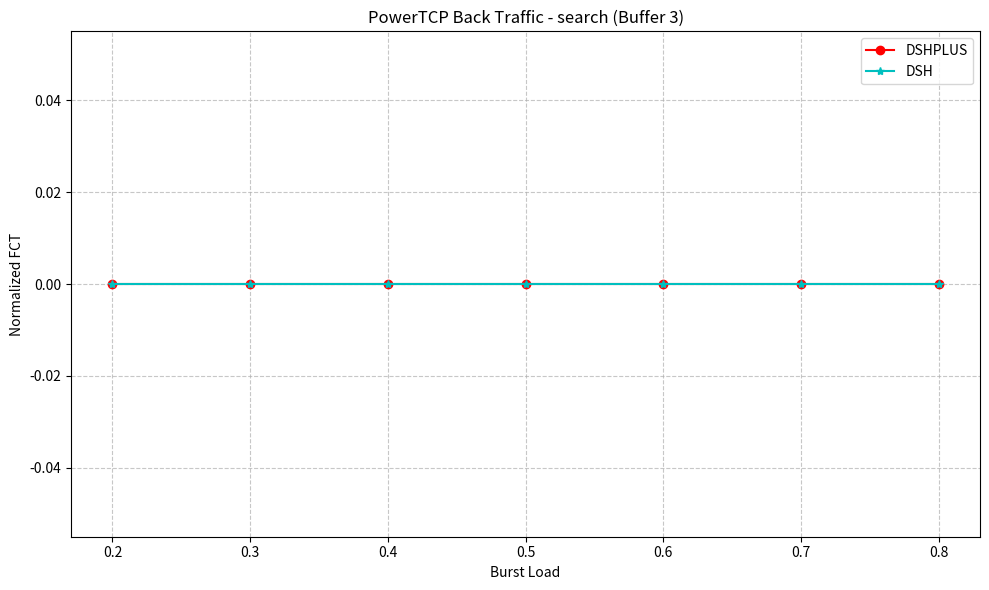
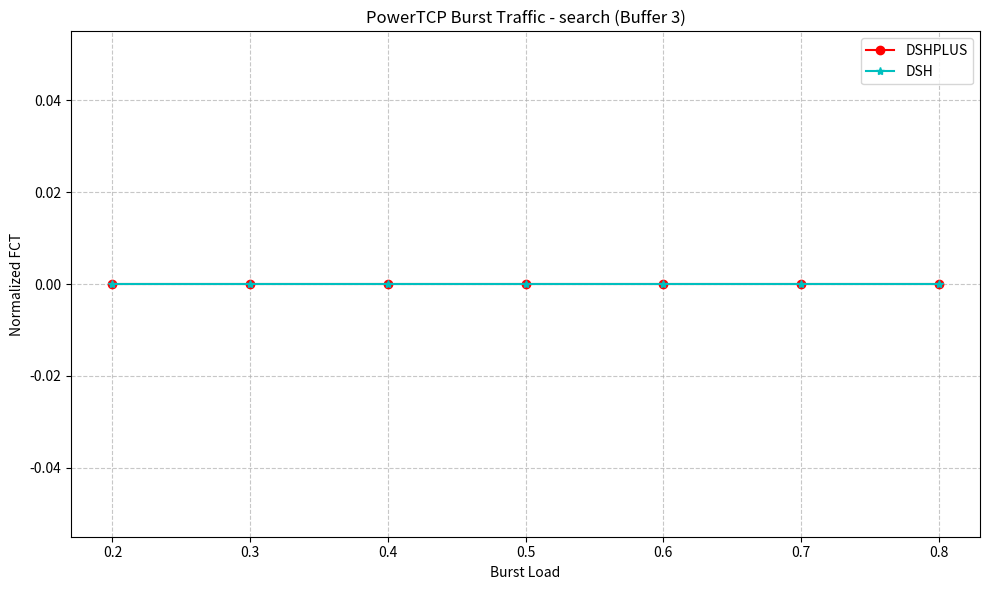
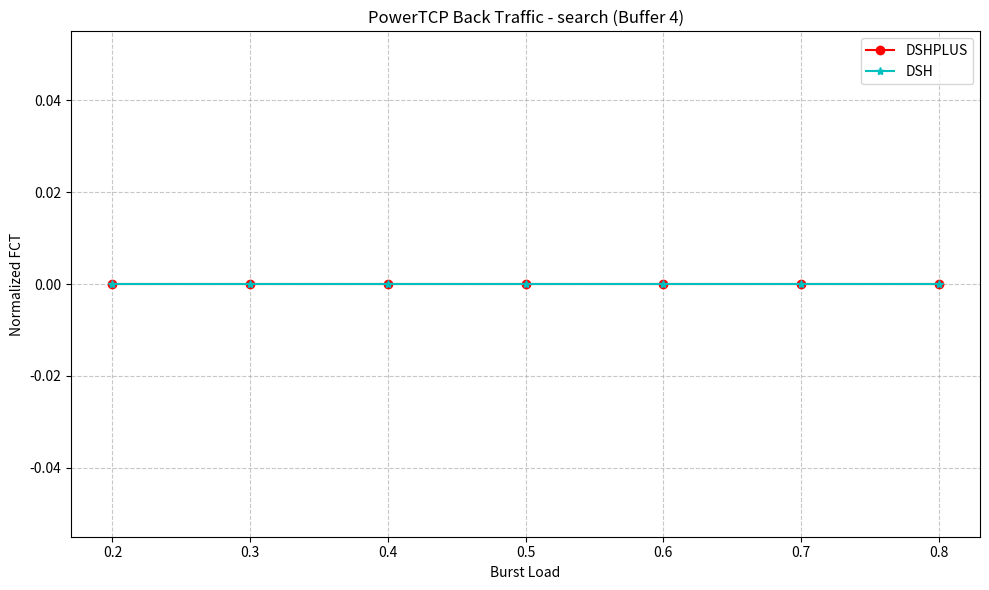
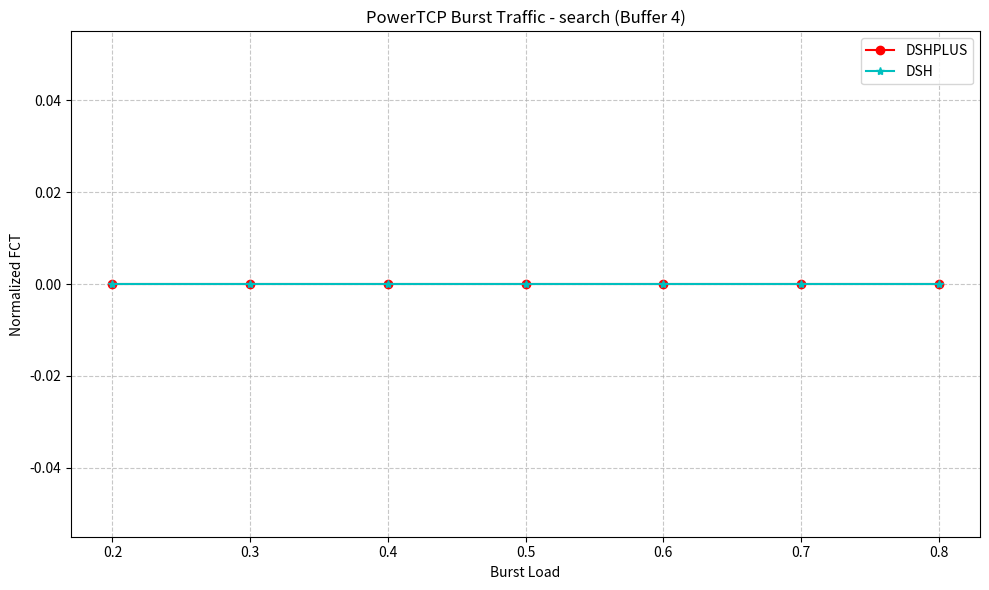
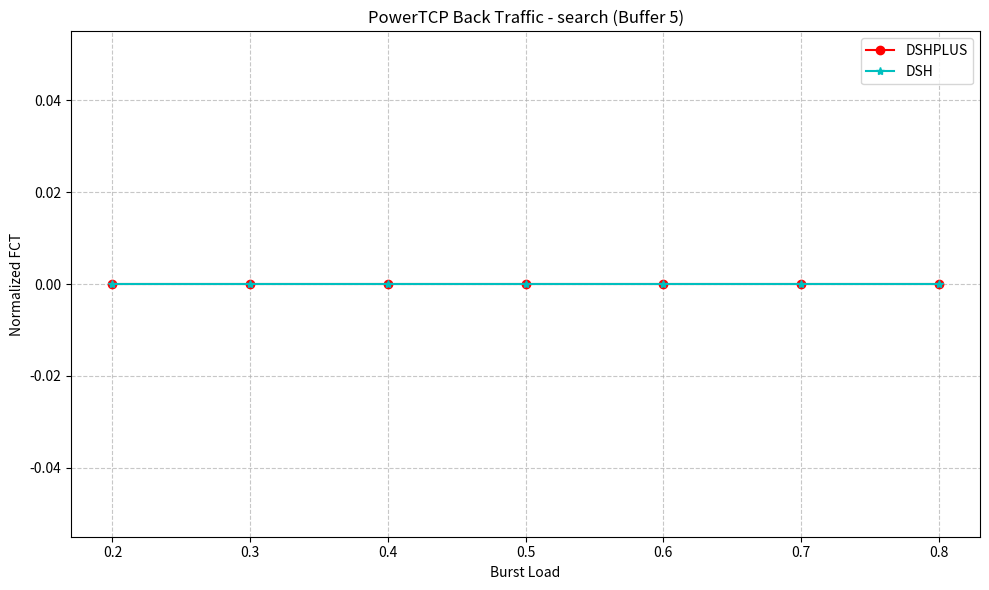
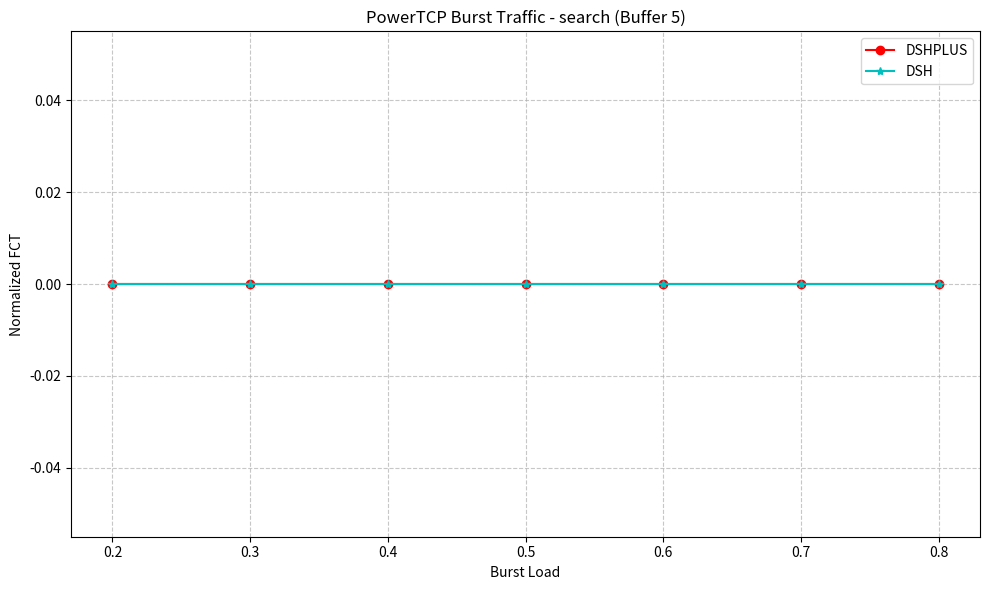
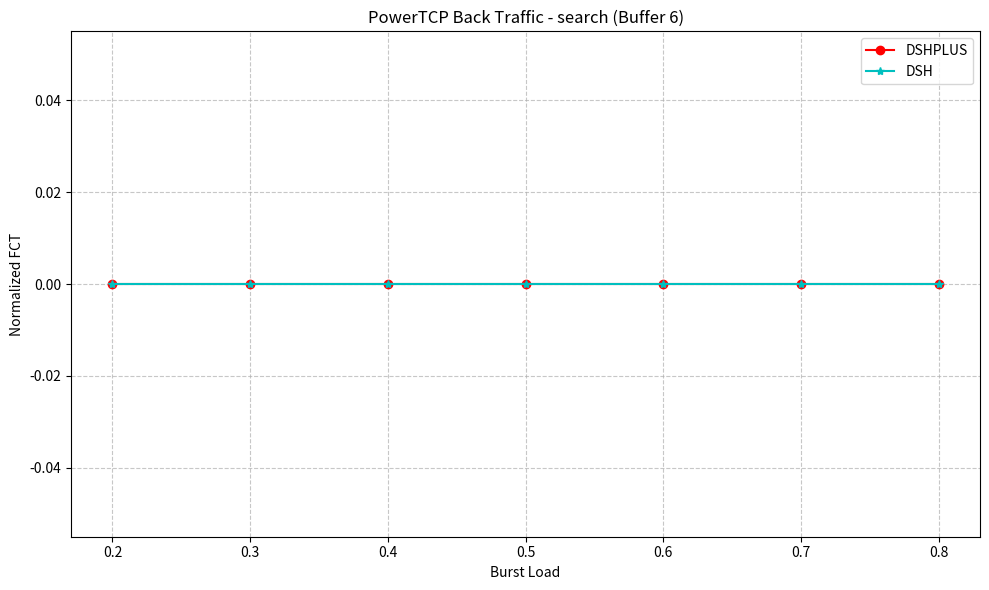
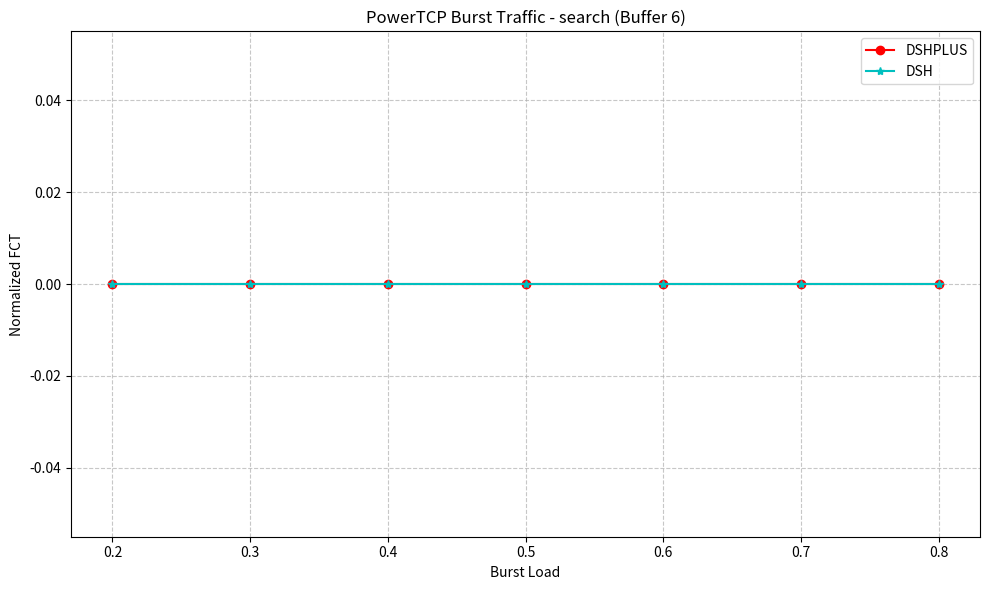
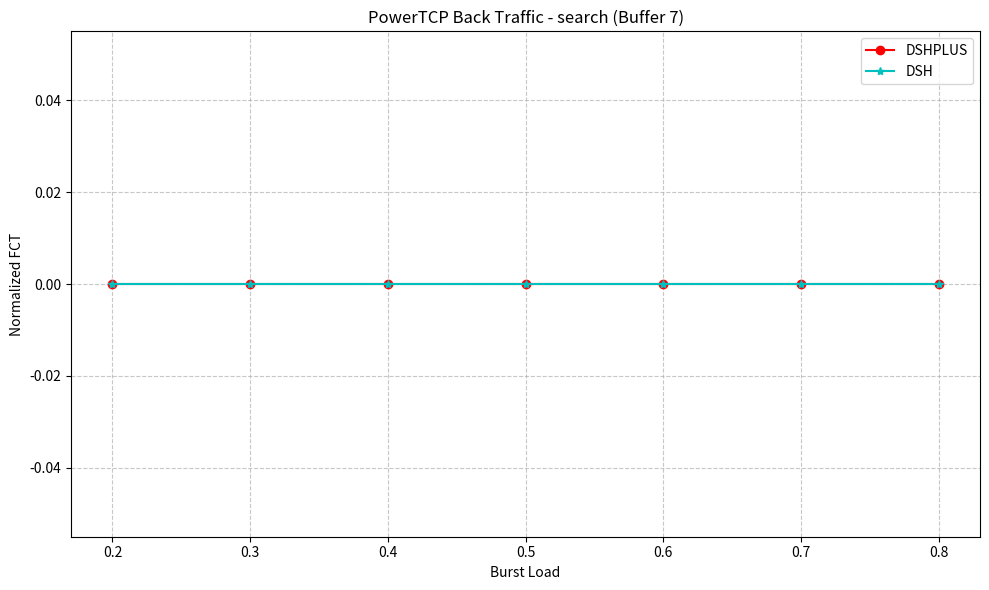
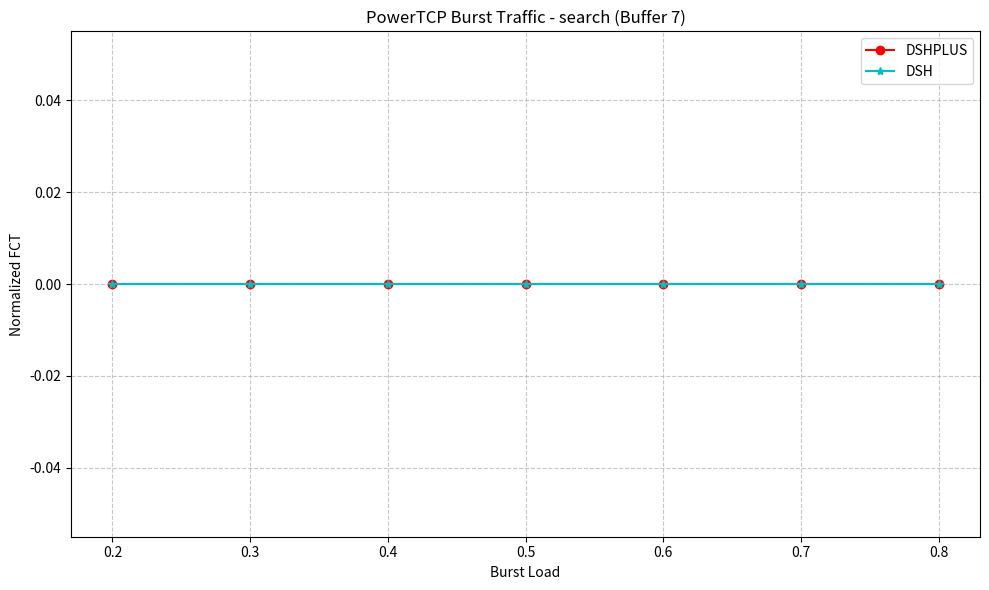
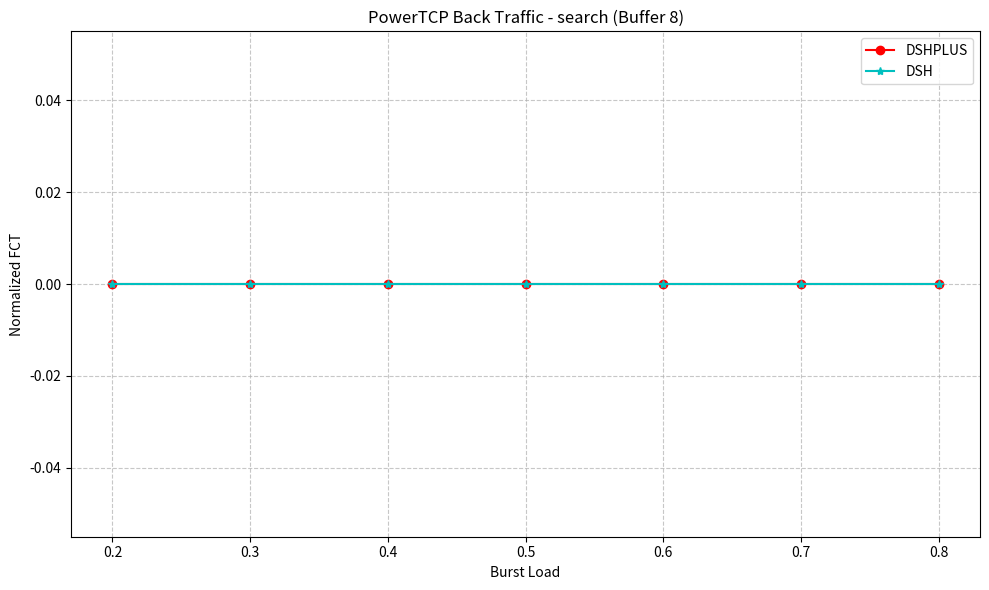
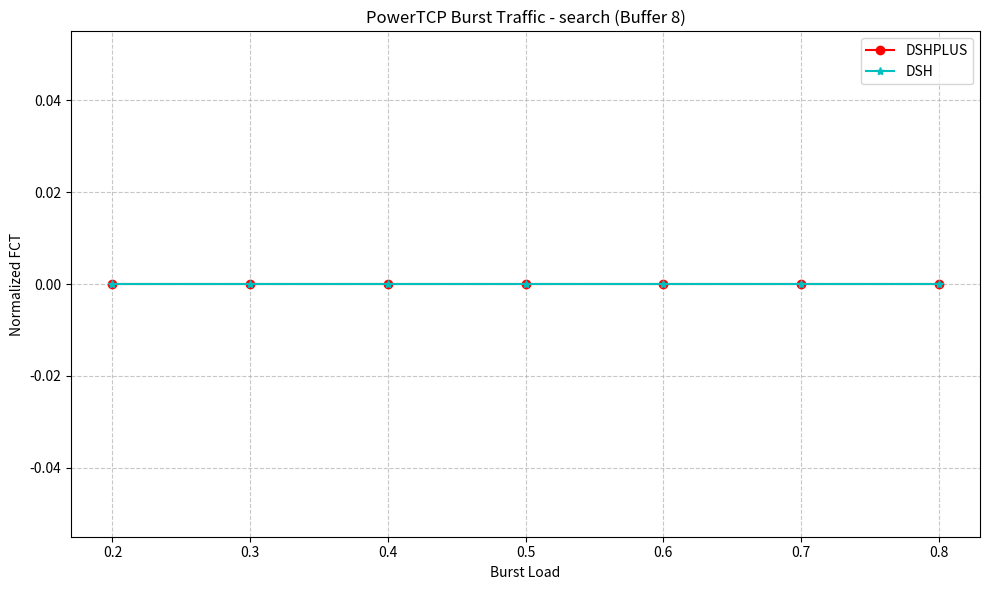

Python code for these plots, in order:
import matplotlib.pyplot as plt
from collections import defaultdict
from typing import Dict, List
import os

# 常量定义
WORK_LOADS = ['search']
BACK_LOADS = [0.7, 0.6, 0.5, 0.4, 0.3, 0.2, 0.1]
BUFFER_SIZES = [3, 4, 5, 6, 7, 8]
CC_KINDS = ['PowerTCP']
POLICIES = ['DSHPLUS', 'DSH']

# 可视化配置
STYLE_CONFIG = {
    'DSHPLUS': {'color': 'r', 'marker': 'o', 'linestyle': '-'},
    'Normal': {'color': 'g', 'marker': 'x', 'linestyle': '--'},
    'Normal50': {'color': 'b', 'marker': 's', 'linestyle': '-.'},
    'Normal80': {'color': 'm', 'marker': '^', 'linestyle': ':'},
    'DSH': {'color': 'c', 'marker': '*', 'linestyle': '-'}
}

# 文件缓存
file_cache = {}

def get_file_path(work_load: str, policy: str, cc_kind: str, 
                 back_load: float, buffer_size: int) -> str:
    """生成标准文件路径"""
    burst_load = round(0.9 - back_load, 1)
    return (f"data/exp_benchmark_vs-{work_load}-xpod_{policy}-"
            f"DWRR-{cc_kind}-{back_load}back-{burst_load}burst-"
            f"64KB-8pg_{buffer_size}buffer/fct.txt")

def read_file_data(filepath: str) -> List[tuple]:
    """读取并缓存文件数据"""
    if filepath in file_cache:
        return file_cache[filepath]
    
    data = []
    try:
        with open(filepath, 'r') as f:
            for line in f:
                parts = line.strip().split()
                if len(parts) >= 8:
                    key = tuple(parts[:7])
                    size = float(parts[5])
                    time = float(parts[7])
                    data.append((key, size, time))
    except FileNotFoundError:
        print(f"Warning: Missing {filepath}")
    
    file_cache[filepath] = data
    return data

def calculate_fct_ratio(policy_data: list[tuple], base_data: list[tuple]) -> tuple[float, float]:
    """计算FCT比率（直接使用所有数据）"""
    # 分离background和burst流量
    def split_traffic(data):
        back = [t for k, s, t in data if s != 65536.0]
        burst = [t for k, s, t in data if s == 65536.0]
        return back, burst
    
    policy_back, policy_burst = split_traffic(policy_data)
    base_back, base_burst = split_traffic(base_data)
    
    # 计算比率（使用总时间）
    back_ratio = sum(policy_back)/sum(base_back) if base_back else 0
    burst_ratio = sum(policy_burst)/sum(base_burst) if base_burst else 0
    return back_ratio, burst_ratio

def process_policy(cc_kind: str, policy: str, work_load: str, 
                  buffer_size: int) -> Dict[str, List[float]]:
    """处理单个策略的所有负载情况"""
    results = {'back': [], 'burst': []}
    for back_load in BACK_LOADS:
        # 获取文件路径
        policy_file = get_file_path(work_load, policy, cc_kind, back_load, buffer_size)
        base_file = get_file_path(work_load, 'DSH', cc_kind, back_load, buffer_size)
        
        # 读取数据
        policy_data = read_file_data(policy_file)
        base_data = read_file_data(base_file)
        
        # 计算比率
        back_ratio, burst_ratio = calculate_fct_ratio(policy_data, base_data)
        results['back'].append(back_ratio)
        results['burst'].append(burst_ratio)
    return results

def generate_plot_data(cc_kind: str, work_load: str, buffer_size: int) -> dict[str, list[float]]:
    """生成绘图所需数据结构"""
    plot_data = {'back': [], 'burst': []}
    for policy in POLICIES:
        policy_results = process_policy(cc_kind, policy, work_load, buffer_size)
        for traffic_type in ['back', 'burst']:
            plot_data[traffic_type].append({
                'x': [round(0.9 - bl, 1) for bl in BACK_LOADS],
                'y': policy_results[traffic_type],
                'label': 'SIH' if policy == 'Normal' else policy,
                **STYLE_CONFIG[policy]
            })
    return plot_data

def plot_and_save(data: Dict, cc_kind: str, work_load: str, buffer_size: int):
    """生成并保存图表"""
    for traffic_type in ['back', 'burst']:
        plt.figure(figsize=(10, 6))
        for series in data[traffic_type]:
            plt.plot(series['x'], series['y'],
                     marker=series['marker'],
                     linestyle=series['linestyle'],
                     color=series['color'],
                     label=series['label'])
        
        plt.title(f'{cc_kind} {traffic_type.capitalize()} Traffic - {work_load} (Buffer {buffer_size})')
        plt.xlabel('Burst Load')
        plt.ylabel('Normalized FCT')
        plt.legend()
        plt.grid(True, linestyle='--', alpha=0.7)
        plt.tight_layout()
        
        filename = (f"image/benchmark_vs_{work_load}_{traffic_type}_"
                    f"{cc_kind}_buf{buffer_size}.png")
        os.makedirs(os.path.dirname(filename), exist_ok=True)
        plt.savefig(filename, dpi=300)
        plt.close()

if __name__ == "__main__":
    for buffer_size in BUFFER_SIZES:
        for work_load in WORK_LOADS:
            for cc_kind in CC_KINDS:
                plot_data = generate_plot_data(cc_kind, work_load, buffer_size)
                plot_and_save(plot_data, cc_kind, work_load, buffer_size)
